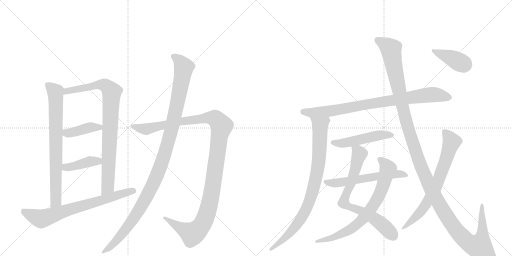
t = 0.00 s
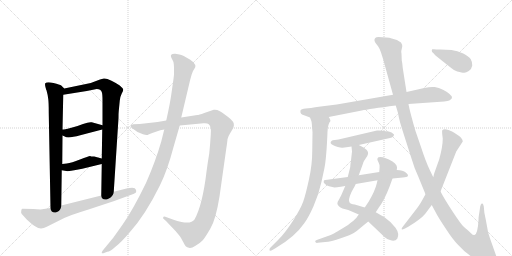
t = 2.80 s
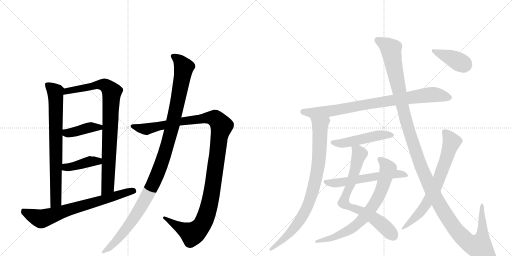
t = 5.60 s
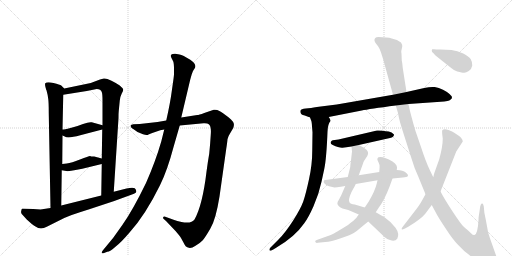
t = 8.40 s
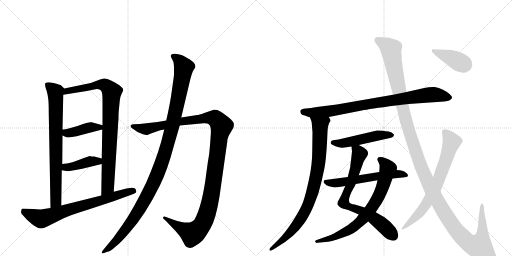
t = 11.19 s
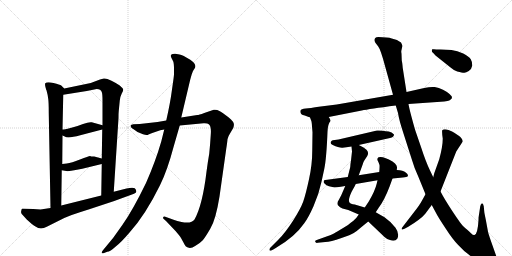
t = 13.99 s

The animated SVG that drew these frames (rendered in a browser with its animation timeline set to each time). Animation: 16 CSS @keyframes rules; one cycle of 13.99 s.

<svg version="1.1" viewBox="0 0 2048 1024" xmlns="http://www.w3.org/2000/svg">
  <g stroke="lightgray" stroke-dasharray="1,1" stroke-width="1" transform="scale(4, 4)">
    <line x1="0" y1="0" x2="256" y2="256"></line>
    <line x1="256" y1="0" x2="0" y2="256"></line>
    <line x1="128" y1="0" x2="128" y2="256"></line>
    <line x1="0" y1="128" x2="256" y2="128"></line>
    <line x1="256" y1="0" x2="512" y2="256"></line>
    <line x1="512" y1="0" x2="256" y2="256"></line>
    <line x1="384" y1="0" x2="384" y2="256"></line>
    <line x1="256" y1="128" x2="512" y2="128"></line>
  </g>
<g transform="scale(1, -1) translate(0, -850)">
   <style type="text/css">
    @keyframes keyframes0 {
      from {
       stroke: black;
       stroke-dashoffset: 763;
       stroke-width: 128;
       }
       71% {
       animation-timing-function: step-end;
       stroke: black;
       stroke-dashoffset: 0;
       stroke-width: 128;
       }
       to {
       stroke: black;
       stroke-width: 1024;
       }
       }
       #make-me-a-hanzi-animation-0 {
         animation: keyframes0 0.870931s both;
         animation-delay: 0.000000s;
         animation-timing-function: linear;
       }
    @keyframes keyframes1 {
      from {
       stroke: black;
       stroke-dashoffset: 876;
       stroke-width: 128;
       }
       74% {
       animation-timing-function: step-end;
       stroke: black;
       stroke-dashoffset: 0;
       stroke-width: 128;
       }
       to {
       stroke: black;
       stroke-width: 1024;
       }
       }
       #make-me-a-hanzi-animation-1 {
         animation: keyframes1 0.962891s both;
         animation-delay: 0.870931s;
         animation-timing-function: linear;
       }
    @keyframes keyframes2 {
      from {
       stroke: black;
       stroke-dashoffset: 411;
       stroke-width: 128;
       }
       57% {
       animation-timing-function: step-end;
       stroke: black;
       stroke-dashoffset: 0;
       stroke-width: 128;
       }
       to {
       stroke: black;
       stroke-width: 1024;
       }
       }
       #make-me-a-hanzi-animation-2 {
         animation: keyframes2 0.584473s both;
         animation-delay: 1.833822s;
         animation-timing-function: linear;
       }
    @keyframes keyframes3 {
      from {
       stroke: black;
       stroke-dashoffset: 407;
       stroke-width: 128;
       }
       57% {
       animation-timing-function: step-end;
       stroke: black;
       stroke-dashoffset: 0;
       stroke-width: 128;
       }
       to {
       stroke: black;
       stroke-width: 1024;
       }
       }
       #make-me-a-hanzi-animation-3 {
         animation: keyframes3 0.581217s both;
         animation-delay: 2.418294s;
         animation-timing-function: linear;
       }
    @keyframes keyframes4 {
      from {
       stroke: black;
       stroke-dashoffset: 718;
       stroke-width: 128;
       }
       70% {
       animation-timing-function: step-end;
       stroke: black;
       stroke-dashoffset: 0;
       stroke-width: 128;
       }
       to {
       stroke: black;
       stroke-width: 1024;
       }
       }
       #make-me-a-hanzi-animation-4 {
         animation: keyframes4 0.834310s both;
         animation-delay: 2.999512s;
         animation-timing-function: linear;
       }
    @keyframes keyframes5 {
      from {
       stroke: black;
       stroke-dashoffset: 1217;
       stroke-width: 128;
       }
       80% {
       animation-timing-function: step-end;
       stroke: black;
       stroke-dashoffset: 0;
       stroke-width: 128;
       }
       to {
       stroke: black;
       stroke-width: 1024;
       }
       }
       #make-me-a-hanzi-animation-5 {
         animation: keyframes5 1.240397s both;
         animation-delay: 3.833822s;
         animation-timing-function: linear;
       }
    @keyframes keyframes6 {
      from {
       stroke: black;
       stroke-dashoffset: 1140;
       stroke-width: 128;
       }
       79% {
       animation-timing-function: step-end;
       stroke: black;
       stroke-dashoffset: 0;
       stroke-width: 128;
       }
       to {
       stroke: black;
       stroke-width: 1024;
       }
       }
       #make-me-a-hanzi-animation-6 {
         animation: keyframes6 1.177734s both;
         animation-delay: 5.074219s;
         animation-timing-function: linear;
       }
    @keyframes keyframes7 {
      from {
       stroke: black;
       stroke-dashoffset: 847;
       stroke-width: 128;
       }
       73% {
       animation-timing-function: step-end;
       stroke: black;
       stroke-dashoffset: 0;
       stroke-width: 128;
       }
       to {
       stroke: black;
       stroke-width: 1024;
       }
       }
       #make-me-a-hanzi-animation-7 {
         animation: keyframes7 0.939290s both;
         animation-delay: 6.251953s;
         animation-timing-function: linear;
       }
    @keyframes keyframes8 {
      from {
       stroke: black;
       stroke-dashoffset: 856;
       stroke-width: 128;
       }
       74% {
       animation-timing-function: step-end;
       stroke: black;
       stroke-dashoffset: 0;
       stroke-width: 128;
       }
       to {
       stroke: black;
       stroke-width: 1024;
       }
       }
       #make-me-a-hanzi-animation-8 {
         animation: keyframes8 0.946615s both;
         animation-delay: 7.191243s;
         animation-timing-function: linear;
       }
    @keyframes keyframes9 {
      from {
       stroke: black;
       stroke-dashoffset: 495;
       stroke-width: 128;
       }
       62% {
       animation-timing-function: step-end;
       stroke: black;
       stroke-dashoffset: 0;
       stroke-width: 128;
       }
       to {
       stroke: black;
       stroke-width: 1024;
       }
       }
       #make-me-a-hanzi-animation-9 {
         animation: keyframes9 0.652832s both;
         animation-delay: 8.137858s;
         animation-timing-function: linear;
       }
    @keyframes keyframes10 {
      from {
       stroke: black;
       stroke-dashoffset: 737;
       stroke-width: 128;
       }
       71% {
       animation-timing-function: step-end;
       stroke: black;
       stroke-dashoffset: 0;
       stroke-width: 128;
       }
       to {
       stroke: black;
       stroke-width: 1024;
       }
       }
       #make-me-a-hanzi-animation-10 {
         animation: keyframes10 0.849772s both;
         animation-delay: 8.790690s;
         animation-timing-function: linear;
       }
    @keyframes keyframes11 {
      from {
       stroke: black;
       stroke-dashoffset: 742;
       stroke-width: 128;
       }
       71% {
       animation-timing-function: step-end;
       stroke: black;
       stroke-dashoffset: 0;
       stroke-width: 128;
       }
       to {
       stroke: black;
       stroke-width: 1024;
       }
       }
       #make-me-a-hanzi-animation-11 {
         animation: keyframes11 0.853841s both;
         animation-delay: 9.640462s;
         animation-timing-function: linear;
       }
    @keyframes keyframes12 {
      from {
       stroke: black;
       stroke-dashoffset: 581;
       stroke-width: 128;
       }
       65% {
       animation-timing-function: step-end;
       stroke: black;
       stroke-dashoffset: 0;
       stroke-width: 128;
       }
       to {
       stroke: black;
       stroke-width: 1024;
       }
       }
       #make-me-a-hanzi-animation-12 {
         animation: keyframes12 0.722819s both;
         animation-delay: 10.494303s;
         animation-timing-function: linear;
       }
    @keyframes keyframes13 {
      from {
       stroke: black;
       stroke-dashoffset: 1381;
       stroke-width: 128;
       }
       82% {
       animation-timing-function: step-end;
       stroke: black;
       stroke-dashoffset: 0;
       stroke-width: 128;
       }
       to {
       stroke: black;
       stroke-width: 1024;
       }
       }
       #make-me-a-hanzi-animation-13 {
         animation: keyframes13 1.373861s both;
         animation-delay: 11.217122s;
         animation-timing-function: linear;
       }
    @keyframes keyframes14 {
      from {
       stroke: black;
       stroke-dashoffset: 713;
       stroke-width: 128;
       }
       70% {
       animation-timing-function: step-end;
       stroke: black;
       stroke-dashoffset: 0;
       stroke-width: 128;
       }
       to {
       stroke: black;
       stroke-width: 1024;
       }
       }
       #make-me-a-hanzi-animation-14 {
         animation: keyframes14 0.830241s both;
         animation-delay: 12.590983s;
         animation-timing-function: linear;
       }
    @keyframes keyframes15 {
      from {
       stroke: black;
       stroke-dashoffset: 394;
       stroke-width: 128;
       }
       56% {
       animation-timing-function: step-end;
       stroke: black;
       stroke-dashoffset: 0;
       stroke-width: 128;
       }
       to {
       stroke: black;
       stroke-width: 1024;
       }
       }
       #make-me-a-hanzi-animation-15 {
         animation: keyframes15 0.570638s both;
         animation-delay: 13.421224s;
         animation-timing-function: linear;
       }
</style>
<path d="M 257 496 L 245 508 Q 240 512 214 518 Q 188 524 181 517 Q 179 512 182 501 Q 185 489 186 489 Q 192 467 193 454 Q 195 440 195 398 L 202 18 C 203 -12 245 -2 245 28 L 247 169 L 249 194 L 250 308 L 250 332 L 253 471 C 254 499 260 493 257 496 Z" fill="lightgray"></path> 
<path d="M 475 406 L 479 447 Q 481 465 487 476 Q 493 486 493 491 Q 493 496 479 508 Q 468 516 446 527 Q 424 538 415 536 L 400 532 L 363 518 L 257 496 C 228 490 223 466 253 471 L 347 486 L 387 494 Q 403 494 407 482 Q 410 476 410 446 L 410 349 L 409 332 L 407 216 L 407 194 L 405 68 C 405 38 453 53 455 83 L 474 378 Q 474 398 475 406 Z" fill="lightgray"></path> 
<path d="M 250 308 L 259 304 Q 270 295 321 309 L 409 332 C 438 340 439 341 410 349 L 367 361 Q 356 363 332 354 Q 308 344 282 338 Q 257 332 250 332 C 220 329 223 320 250 308 Z" fill="lightgray"></path> 
<path d="M 247 169 L 265 166 Q 271 163 329 175 L 407 194 C 436 201 436 208 407 216 L 377 224 Q 362 224 360 226 Q 355 226 320 212 Q 286 198 267 196 L 249 194 C 219 191 217 174 247 169 Z" fill="lightgray"></path> 
<path d="M 202 18 L 162 12 L 133 14 L 89 15 Q 85 14 85 6 Q 83 -1 87 -6 L 107 -28 Q 130 -49 142 -56 Q 162 -71 187 -57 L 257 -22 Q 280 -11 354 12 L 457 46 L 536 75 Q 547 79 545 86 Q 544 92 539 97 Q 531 102 506 96 L 455 83 L 405 68 L 245 28 L 202 18 Z" fill="lightgray"></path> 
<path d="M 665 368 L 630 362 L 559 354 L 533 353 Q 526 352 523 349 Q 521 345 525 340 Q 530 335 533 334 L 550 322 L 572 313 Q 588 307 594 312 Q 601 316 609 318 L 641 329 L 657 332 L 719 348 L 814 357 Q 830 358 835 353 Q 846 345 843 311 Q 841 276 837 236 Q 831 202 826 163 Q 810 29 778 -28 Q 766 -46 726 -38 Q 707 -34 697 -30 L 661 -17 Q 654 -15 653 -19 Q 650 -22 656 -27 L 664 -34 L 703 -75 Q 719 -94 724 -102 L 735 -122 Q 742 -138 752 -140 Q 763 -146 782 -133 Q 802 -121 811 -111 Q 820 -101 841 -65 Q 863 -30 878 64 L 905 255 Q 909 281 910 293 Q 912 304 920 316 L 933 338 Q 937 350 935 356 Q 934 362 924 372 Q 914 382 903 389 Q 875 414 855 411 L 817 398 Q 795 390 789 390 L 725 380 L 665 368 Z" fill="lightgray"></path> 
<path d="M 696 573 L 696 554 Q 696 546 688 492 Q 681 438 665 368 L 657 332 L 645 284 Q 622 204 584 118 Q 531 9 490 -49 L 453 -101 L 411 -152 Q 406 -159 407 -162 Q 408 -165 419 -161 L 429 -157 Q 440 -157 463 -136 Q 485 -119 519 -79 Q 582 -9 640 109 Q 669 167 695 265 L 719 348 L 725 380 L 761 532 L 767 553 Q 772 569 777 574 Q 791 591 761 611 Q 731 630 718 632 L 701 635 Q 678 636 685 620 L 693 604 Q 696 596 696 573 Z" fill="lightgray"></path> 
<path d="M 1315 382 L 1447 408 Q 1476 414 1583 428 L 1634 434 L 1777 444 Q 1792 446 1797 448 Q 1801 450 1807 456 Q 1807 459 1808 462 Q 1808 465 1798 474 Q 1788 483 1772 491 Q 1755 499 1739 502 Q 1722 504 1697 498 L 1626 482 L 1572 471 L 1347 432 L 1275 423 Q 1262 422 1244 418 L 1223 416 Q 1204 414 1202 408 Q 1198 392 1219 388 L 1240 380 L 1315 382 Z" fill="lightgray"></path> 
<path d="M 1240 380 L 1245 367 Q 1247 363 1248 344 L 1250 321 L 1249 247 Q 1249 192 1236 133 Q 1223 73 1213 44 Q 1202 14 1172 -33 Q 1141 -81 1116 -106 L 1080 -142 Q 1077 -147 1078 -151 Q 1079 -156 1093 -148 L 1103 -142 Q 1179 -98 1217 -43 Q 1233 -22 1254 25 Q 1275 72 1286 123 L 1297 174 Q 1306 217 1310 323 Q 1311 354 1322 366 Q 1323 371 1315 382 C 1304 410 1230 408 1240 380 Z" fill="lightgray"></path> 
<path d="M 1435 270 L 1560 298 Q 1576 302 1576 312 Q 1567 323 1555 324 Q 1543 325 1531 327 Q 1519 329 1508 328 L 1354 292 L 1339 290 Q 1329 289 1327 287 Q 1316 277 1331 270 Q 1356 258 1370 259 Q 1383 260 1406 264 L 1435 270 Z" fill="lightgray"></path> 
<path d="M 1473 -36 L 1538 -98 Q 1550 -109 1560 -110 Q 1580 -117 1589 -105 Q 1599 -85 1582 -61 Q 1564 -37 1538 -19 L 1503 1 L 1459 20 L 1419 32 Q 1401 34 1399 39 Q 1390 47 1406 82 Q 1423 113 1423 114 L 1435 149 L 1451 193 Q 1453 200 1456 206 L 1469 226 Q 1477 240 1466 251 L 1454 260 Q 1445 266 1435 270 C 1408 283 1404 285 1406 264 L 1408 244 L 1404 208 Q 1401 191 1401 182 L 1391 142 L 1381 106 L 1365 69 L 1355 50 Q 1344 35 1355 26 Q 1358 22 1370 16 L 1393 10 L 1435 -8 L 1473 -36 Z" fill="lightgray"></path> 
<path d="M 1271 -121 L 1301 -118 Q 1322 -118 1366 -102 Q 1403 -90 1415 -82 Q 1427 -75 1446 -58 L 1473 -36 L 1503 1 L 1514 18 Q 1537 48 1558 103 L 1570 136 L 1587 170 L 1588 178 Q 1589 179 1586 188 Q 1582 197 1570 204 Q 1532 227 1514 221 Q 1506 215 1512 205 Q 1517 195 1518 190 Q 1519 185 1517 162 L 1510 129 L 1507 116 Q 1500 86 1475 44 L 1459 20 L 1435 -8 L 1425 -22 Q 1419 -29 1392 -50 Q 1353 -74 1342 -80 Q 1331 -87 1306 -96 L 1267 -110 Q 1259 -112 1261 -117 Q 1263 -123 1271 -121 Z" fill="lightgray"></path> 
<path d="M 1570 136 L 1611 140 Q 1628 142 1630 144 Q 1636 150 1623 160 Q 1613 170 1587 170 L 1517 162 L 1435 149 L 1391 142 L 1309 131 Q 1299 130 1297 129 Q 1295 128 1295 124 Q 1293 121 1299 115 Q 1305 108 1316 105 L 1338 100 Q 1347 100 1363 103 L 1381 106 L 1423 114 L 1510 129 L 1570 136 Z" fill="lightgray"></path> 
<path d="M 1583 428 L 1592 398 Q 1596 371 1614 316 L 1647 213 Q 1657 178 1673 144 L 1702 73 L 1727 30 L 1742 2 Q 1752 -18 1782 -63 Q 1811 -108 1832 -129 Q 1867 -169 1927 -202 Q 1990 -230 1990 -194 Q 1991 -188 1987 -180 L 1963 -112 Q 1954 -86 1952 -77 L 1943 -28 Q 1937 0 1937 4 L 1935 25 L 1932 34 Q 1931 37 1927 36 Q 1923 34 1921 25 L 1915 -15 Q 1914 -18 1914 -30 Q 1911 -86 1898 -90 Q 1893 -92 1884 -83 Q 1875 -74 1869 -69 Q 1862 -64 1853 -55 Q 1844 -47 1811 3 Q 1778 53 1762 84 L 1733 141 L 1720 168 Q 1702 206 1685 259 L 1663 323 Q 1659 334 1647 379 Q 1635 424 1634 434 L 1626 482 L 1611 578 Q 1609 601 1607 608 L 1606 635 Q 1604 645 1606 650 L 1609 664 Q 1609 672 1604 680 Q 1590 692 1567 696 Q 1559 700 1545 700 L 1514 702 Q 1504 702 1501 698 Q 1497 694 1498 688 Q 1499 681 1503 677 L 1513 664 Q 1518 657 1524 640 L 1532 615 L 1572 471 L 1583 428 Z" fill="lightgray"></path> 
<path d="M 1702 73 L 1687 46 Q 1678 29 1658 4 L 1611 -57 Q 1605 -64 1607 -67 Q 1608 -70 1618 -65 L 1633 -57 Q 1684 -26 1701 -5 L 1727 30 L 1762 84 L 1825 244 L 1851 284 Q 1851 296 1832 309 L 1817 319 Q 1811 324 1794 330 Q 1776 336 1769 329 Q 1767 324 1771 296 Q 1771 264 1757 213 L 1737 157 L 1733 141 L 1702 73 Z" fill="lightgray"></path> 
<path d="M 1733 638 L 1742 628 L 1801 581 Q 1813 570 1829 564 Q 1849 559 1856 559 Q 1863 558 1875 566 Q 1887 574 1889 588 Q 1890 601 1883 613 Q 1876 624 1853 636 Q 1829 647 1806 650 Q 1783 652 1762 652 Q 1741 652 1736 653 Q 1730 654 1729 653 Q 1727 651 1727 647 Q 1727 642 1733 638 Z" fill="lightgray"></path> 
      <clipPath id="make-me-a-hanzi-clip-0">
      <path d="M 257 496 L 245 508 Q 240 512 214 518 Q 188 524 181 517 Q 179 512 182 501 Q 185 489 186 489 Q 192 467 193 454 Q 195 440 195 398 L 202 18 C 203 -12 245 -2 245 28 L 247 169 L 249 194 L 250 308 L 250 332 L 253 471 C 254 499 260 493 257 496 Z" fill="lightgray"></path>
      </clipPath>
      <path clip-path="url(#make-me-a-hanzi-clip-0)" d="M 187 513 L 222 482 L 224 448 L 224 52 L 208 26 " fill="none" id="make-me-a-hanzi-animation-0" stroke-dasharray="635 1270" stroke-linecap="round"></path>

      <clipPath id="make-me-a-hanzi-clip-1">
      <path d="M 475 406 L 479 447 Q 481 465 487 476 Q 493 486 493 491 Q 493 496 479 508 Q 468 516 446 527 Q 424 538 415 536 L 400 532 L 363 518 L 257 496 C 228 490 223 466 253 471 L 347 486 L 387 494 Q 403 494 407 482 Q 410 476 410 446 L 410 349 L 409 332 L 407 216 L 407 194 L 405 68 C 405 38 453 53 455 83 L 474 378 Q 474 398 475 406 Z" fill="lightgray"></path>
      </clipPath>
      <path clip-path="url(#make-me-a-hanzi-clip-1)" d="M 260 476 L 268 487 L 401 512 L 428 504 L 447 482 L 431 107 L 409 76 " fill="none" id="make-me-a-hanzi-animation-1" stroke-dasharray="748 1496" stroke-linecap="round"></path>

      <clipPath id="make-me-a-hanzi-clip-2">
      <path d="M 250 308 L 259 304 Q 270 295 321 309 L 409 332 C 438 340 439 341 410 349 L 367 361 Q 356 363 332 354 Q 308 344 282 338 Q 257 332 250 332 C 220 329 223 320 250 308 Z" fill="lightgray"></path>
      </clipPath>
      <path clip-path="url(#make-me-a-hanzi-clip-2)" d="M 254 326 L 269 318 L 286 319 L 362 341 L 397 340 L 401 345 " fill="none" id="make-me-a-hanzi-animation-2" stroke-dasharray="283 566" stroke-linecap="round"></path>

      <clipPath id="make-me-a-hanzi-clip-3">
      <path d="M 247 169 L 265 166 Q 271 163 329 175 L 407 194 C 436 201 436 208 407 216 L 377 224 Q 362 224 360 226 Q 355 226 320 212 Q 286 198 267 196 L 249 194 C 219 191 217 174 247 169 Z" fill="lightgray"></path>
      </clipPath>
      <path clip-path="url(#make-me-a-hanzi-clip-3)" d="M 253 175 L 353 203 L 380 206 L 399 200 " fill="none" id="make-me-a-hanzi-animation-3" stroke-dasharray="279 558" stroke-linecap="round"></path>

      <clipPath id="make-me-a-hanzi-clip-4">
      <path d="M 202 18 L 162 12 L 133 14 L 89 15 Q 85 14 85 6 Q 83 -1 87 -6 L 107 -28 Q 130 -49 142 -56 Q 162 -71 187 -57 L 257 -22 Q 280 -11 354 12 L 457 46 L 536 75 Q 547 79 545 86 Q 544 92 539 97 Q 531 102 506 96 L 455 83 L 405 68 L 245 28 L 202 18 Z" fill="lightgray"></path>
      </clipPath>
      <path clip-path="url(#make-me-a-hanzi-clip-4)" d="M 96 6 L 103 -2 L 165 -26 L 533 87 " fill="none" id="make-me-a-hanzi-animation-4" stroke-dasharray="590 1180" stroke-linecap="round"></path>

      <clipPath id="make-me-a-hanzi-clip-5">
      <path d="M 665 368 L 630 362 L 559 354 L 533 353 Q 526 352 523 349 Q 521 345 525 340 Q 530 335 533 334 L 550 322 L 572 313 Q 588 307 594 312 Q 601 316 609 318 L 641 329 L 657 332 L 719 348 L 814 357 Q 830 358 835 353 Q 846 345 843 311 Q 841 276 837 236 Q 831 202 826 163 Q 810 29 778 -28 Q 766 -46 726 -38 Q 707 -34 697 -30 L 661 -17 Q 654 -15 653 -19 Q 650 -22 656 -27 L 664 -34 L 703 -75 Q 719 -94 724 -102 L 735 -122 Q 742 -138 752 -140 Q 763 -146 782 -133 Q 802 -121 811 -111 Q 820 -101 841 -65 Q 863 -30 878 64 L 905 255 Q 909 281 910 293 Q 912 304 920 316 L 933 338 Q 937 350 935 356 Q 934 362 924 372 Q 914 382 903 389 Q 875 414 855 411 L 817 398 Q 795 390 789 390 L 725 380 L 665 368 Z" fill="lightgray"></path>
      </clipPath>
      <path clip-path="url(#make-me-a-hanzi-clip-5)" d="M 530 346 L 588 334 L 720 364 L 845 379 L 865 373 L 886 344 L 836 24 L 805 -55 L 785 -76 L 767 -85 L 658 -22 " fill="none" id="make-me-a-hanzi-animation-5" stroke-dasharray="1089 2178" stroke-linecap="round"></path>

      <clipPath id="make-me-a-hanzi-clip-6">
      <path d="M 696 573 L 696 554 Q 696 546 688 492 Q 681 438 665 368 L 657 332 L 645 284 Q 622 204 584 118 Q 531 9 490 -49 L 453 -101 L 411 -152 Q 406 -159 407 -162 Q 408 -165 419 -161 L 429 -157 Q 440 -157 463 -136 Q 485 -119 519 -79 Q 582 -9 640 109 Q 669 167 695 265 L 719 348 L 725 380 L 761 532 L 767 553 Q 772 569 777 574 Q 791 591 761 611 Q 731 630 718 632 L 701 635 Q 678 636 685 620 L 693 604 Q 696 596 696 573 Z" fill="lightgray"></path>
      </clipPath>
      <path clip-path="url(#make-me-a-hanzi-clip-6)" d="M 695 625 L 716 608 L 735 581 L 690 349 L 642 186 L 604 97 L 540 -16 L 467 -112 L 413 -158 " fill="none" id="make-me-a-hanzi-animation-6" stroke-dasharray="1012 2024" stroke-linecap="round"></path>

      <clipPath id="make-me-a-hanzi-clip-7">
      <path d="M 1315 382 L 1447 408 Q 1476 414 1583 428 L 1634 434 L 1777 444 Q 1792 446 1797 448 Q 1801 450 1807 456 Q 1807 459 1808 462 Q 1808 465 1798 474 Q 1788 483 1772 491 Q 1755 499 1739 502 Q 1722 504 1697 498 L 1626 482 L 1572 471 L 1347 432 L 1275 423 Q 1262 422 1244 418 L 1223 416 Q 1204 414 1202 408 Q 1198 392 1219 388 L 1240 380 L 1315 382 Z" fill="lightgray"></path>
      </clipPath>
      <path clip-path="url(#make-me-a-hanzi-clip-7)" d="M 1211 403 L 1247 398 L 1333 407 L 1711 470 L 1746 471 L 1795 461 " fill="none" id="make-me-a-hanzi-animation-7" stroke-dasharray="719 1438" stroke-linecap="round"></path>

      <clipPath id="make-me-a-hanzi-clip-8">
      <path d="M 1240 380 L 1245 367 Q 1247 363 1248 344 L 1250 321 L 1249 247 Q 1249 192 1236 133 Q 1223 73 1213 44 Q 1202 14 1172 -33 Q 1141 -81 1116 -106 L 1080 -142 Q 1077 -147 1078 -151 Q 1079 -156 1093 -148 L 1103 -142 Q 1179 -98 1217 -43 Q 1233 -22 1254 25 Q 1275 72 1286 123 L 1297 174 Q 1306 217 1310 323 Q 1311 354 1322 366 Q 1323 371 1315 382 C 1304 410 1230 408 1240 380 Z" fill="lightgray"></path>
      </clipPath>
      <path clip-path="url(#make-me-a-hanzi-clip-8)" d="M 1248 375 L 1280 349 L 1281 335 L 1275 203 L 1241 54 L 1209 -17 L 1181 -57 L 1143 -99 L 1085 -148 " fill="none" id="make-me-a-hanzi-animation-8" stroke-dasharray="728 1456" stroke-linecap="round"></path>

      <clipPath id="make-me-a-hanzi-clip-9">
      <path d="M 1435 270 L 1560 298 Q 1576 302 1576 312 Q 1567 323 1555 324 Q 1543 325 1531 327 Q 1519 329 1508 328 L 1354 292 L 1339 290 Q 1329 289 1327 287 Q 1316 277 1331 270 Q 1356 258 1370 259 Q 1383 260 1406 264 L 1435 270 Z" fill="lightgray"></path>
      </clipPath>
      <path clip-path="url(#make-me-a-hanzi-clip-9)" d="M 1332 279 L 1373 277 L 1514 309 L 1567 311 " fill="none" id="make-me-a-hanzi-animation-9" stroke-dasharray="367 734" stroke-linecap="round"></path>

      <clipPath id="make-me-a-hanzi-clip-10">
      <path d="M 1473 -36 L 1538 -98 Q 1550 -109 1560 -110 Q 1580 -117 1589 -105 Q 1599 -85 1582 -61 Q 1564 -37 1538 -19 L 1503 1 L 1459 20 L 1419 32 Q 1401 34 1399 39 Q 1390 47 1406 82 Q 1423 113 1423 114 L 1435 149 L 1451 193 Q 1453 200 1456 206 L 1469 226 Q 1477 240 1466 251 L 1454 260 Q 1445 266 1435 270 C 1408 283 1404 285 1406 264 L 1408 244 L 1404 208 Q 1401 191 1401 182 L 1391 142 L 1381 106 L 1365 69 L 1355 50 Q 1344 35 1355 26 Q 1358 22 1370 16 L 1393 10 L 1435 -8 L 1473 -36 Z" fill="lightgray"></path>
      </clipPath>
      <path clip-path="url(#make-me-a-hanzi-clip-10)" d="M 1414 260 L 1437 234 L 1376 38 L 1405 19 L 1447 6 L 1487 -16 L 1537 -55 L 1574 -94 " fill="none" id="make-me-a-hanzi-animation-10" stroke-dasharray="609 1218" stroke-linecap="round"></path>

      <clipPath id="make-me-a-hanzi-clip-11">
      <path d="M 1271 -121 L 1301 -118 Q 1322 -118 1366 -102 Q 1403 -90 1415 -82 Q 1427 -75 1446 -58 L 1473 -36 L 1503 1 L 1514 18 Q 1537 48 1558 103 L 1570 136 L 1587 170 L 1588 178 Q 1589 179 1586 188 Q 1582 197 1570 204 Q 1532 227 1514 221 Q 1506 215 1512 205 Q 1517 195 1518 190 Q 1519 185 1517 162 L 1510 129 L 1507 116 Q 1500 86 1475 44 L 1459 20 L 1435 -8 L 1425 -22 Q 1419 -29 1392 -50 Q 1353 -74 1342 -80 Q 1331 -87 1306 -96 L 1267 -110 Q 1259 -112 1261 -117 Q 1263 -123 1271 -121 Z" fill="lightgray"></path>
      </clipPath>
      <path clip-path="url(#make-me-a-hanzi-clip-11)" d="M 1520 212 L 1537 199 L 1552 175 L 1525 87 L 1480 9 L 1436 -40 L 1402 -67 L 1325 -103 L 1267 -116 " fill="none" id="make-me-a-hanzi-animation-11" stroke-dasharray="614 1228" stroke-linecap="round"></path>

      <clipPath id="make-me-a-hanzi-clip-12">
      <path d="M 1570 136 L 1611 140 Q 1628 142 1630 144 Q 1636 150 1623 160 Q 1613 170 1587 170 L 1517 162 L 1435 149 L 1391 142 L 1309 131 Q 1299 130 1297 129 Q 1295 128 1295 124 Q 1293 121 1299 115 Q 1305 108 1316 105 L 1338 100 Q 1347 100 1363 103 L 1381 106 L 1423 114 L 1510 129 L 1570 136 Z" fill="lightgray"></path>
      </clipPath>
      <path clip-path="url(#make-me-a-hanzi-clip-12)" d="M 1304 123 L 1353 118 L 1568 153 L 1594 155 L 1625 148 " fill="none" id="make-me-a-hanzi-animation-12" stroke-dasharray="453 906" stroke-linecap="round"></path>

      <clipPath id="make-me-a-hanzi-clip-13">
      <path d="M 1583 428 L 1592 398 Q 1596 371 1614 316 L 1647 213 Q 1657 178 1673 144 L 1702 73 L 1727 30 L 1742 2 Q 1752 -18 1782 -63 Q 1811 -108 1832 -129 Q 1867 -169 1927 -202 Q 1990 -230 1990 -194 Q 1991 -188 1987 -180 L 1963 -112 Q 1954 -86 1952 -77 L 1943 -28 Q 1937 0 1937 4 L 1935 25 L 1932 34 Q 1931 37 1927 36 Q 1923 34 1921 25 L 1915 -15 Q 1914 -18 1914 -30 Q 1911 -86 1898 -90 Q 1893 -92 1884 -83 Q 1875 -74 1869 -69 Q 1862 -64 1853 -55 Q 1844 -47 1811 3 Q 1778 53 1762 84 L 1733 141 L 1720 168 Q 1702 206 1685 259 L 1663 323 Q 1659 334 1647 379 Q 1635 424 1634 434 L 1626 482 L 1611 578 Q 1609 601 1607 608 L 1606 635 Q 1604 645 1606 650 L 1609 664 Q 1609 672 1604 680 Q 1590 692 1567 696 Q 1559 700 1545 700 L 1514 702 Q 1504 702 1501 698 Q 1497 694 1498 688 Q 1499 681 1503 677 L 1513 664 Q 1518 657 1524 640 L 1532 615 L 1572 471 L 1583 428 Z" fill="lightgray"></path>
      </clipPath>
      <path clip-path="url(#make-me-a-hanzi-clip-13)" d="M 1511 690 L 1564 654 L 1629 349 L 1673 213 L 1730 82 L 1775 2 L 1830 -78 L 1871 -118 L 1906 -135 L 1919 -135 L 1929 -99 L 1927 29 " fill="none" id="make-me-a-hanzi-animation-13" stroke-dasharray="1253 2506" stroke-linecap="round"></path>

      <clipPath id="make-me-a-hanzi-clip-14">
      <path d="M 1702 73 L 1687 46 Q 1678 29 1658 4 L 1611 -57 Q 1605 -64 1607 -67 Q 1608 -70 1618 -65 L 1633 -57 Q 1684 -26 1701 -5 L 1727 30 L 1762 84 L 1825 244 L 1851 284 Q 1851 296 1832 309 L 1817 319 Q 1811 324 1794 330 Q 1776 336 1769 329 Q 1767 324 1771 296 Q 1771 264 1757 213 L 1737 157 L 1733 141 L 1702 73 Z" fill="lightgray"></path>
      </clipPath>
      <path clip-path="url(#make-me-a-hanzi-clip-14)" d="M 1776 325 L 1807 282 L 1755 129 L 1698 24 L 1660 -21 L 1612 -63 " fill="none" id="make-me-a-hanzi-animation-14" stroke-dasharray="585 1170" stroke-linecap="round"></path>

      <clipPath id="make-me-a-hanzi-clip-15">
      <path d="M 1733 638 L 1742 628 L 1801 581 Q 1813 570 1829 564 Q 1849 559 1856 559 Q 1863 558 1875 566 Q 1887 574 1889 588 Q 1890 601 1883 613 Q 1876 624 1853 636 Q 1829 647 1806 650 Q 1783 652 1762 652 Q 1741 652 1736 653 Q 1730 654 1729 653 Q 1727 651 1727 647 Q 1727 642 1733 638 Z" fill="lightgray"></path>
      </clipPath>
      <path clip-path="url(#make-me-a-hanzi-clip-15)" d="M 1733 649 L 1859 592 " fill="none" id="make-me-a-hanzi-animation-15" stroke-dasharray="266 532" stroke-linecap="round"></path>

</g>
</svg>
